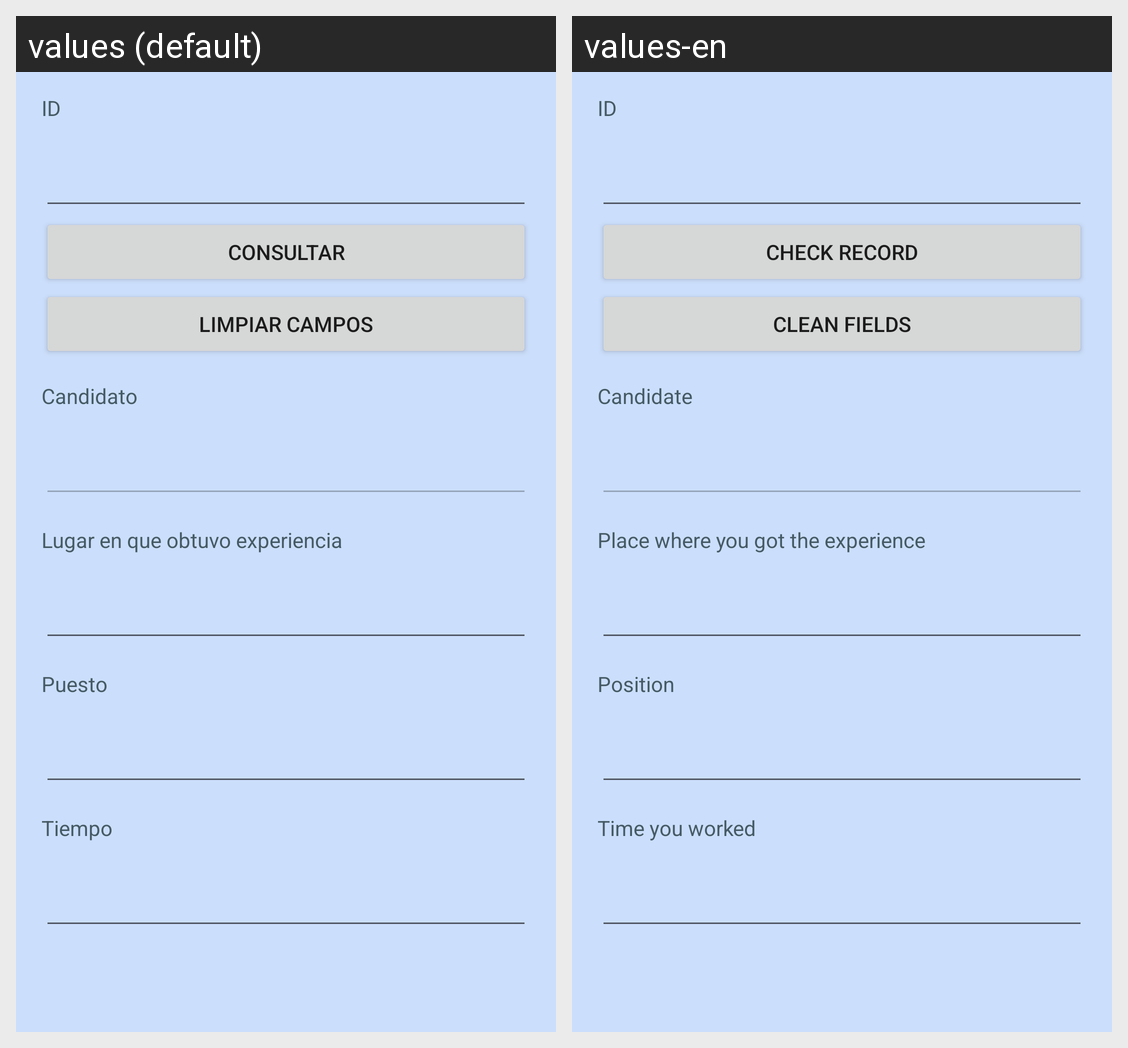

The same Android screen rendered under two of its app's locales, left to right. List the strings drawn on it with the default value and each locale's translation.
Android screen res/layout/activity_detalle_experiencia_consultar.xml rendered under 2 locales, left to right: values (default), values-en. Device: Nexus 5 (rendered at 1080×1920; each locale shown at half size, 540×960, under a caption strip naming it); theme Theme.BolsaN.
Strings drawn on this screen, with the default value and each locale's value (text and hints the layout hard-codes, and strings that could not be matched under every locale, appear in the picture but are not listed):

consultar
  values: Consultar
  values-en: Check record

limpiar
  values: Limpiar campos
  values-en: Clean fields

detalle_experiencia_idcandidato
  values: Candidato
  values-en: Candidate

detalle_experiencia_lugar_experiencia
  values: Lugar en que obtuvo experiencia
  values-en: Place where you got the experience

detalle_experiencia_puesto
  values: Puesto
  values-en: Position

detalle_experiencia_tiempo
  values: Tiempo
  values-en: Time you worked
